Photos from the image-classification dataset "dataset" in the GitHub repository kiplii/coffee-disease. Its 4 classes are: cerscospora, healthy, leaf rust, phoma.

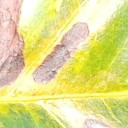
Label: phoma

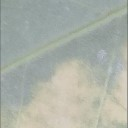
Label: leaf rust

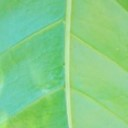
Label: healthy

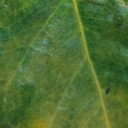
Label: cerscospora

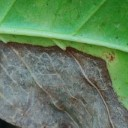
Label: phoma

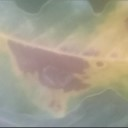
Label: leaf rust
